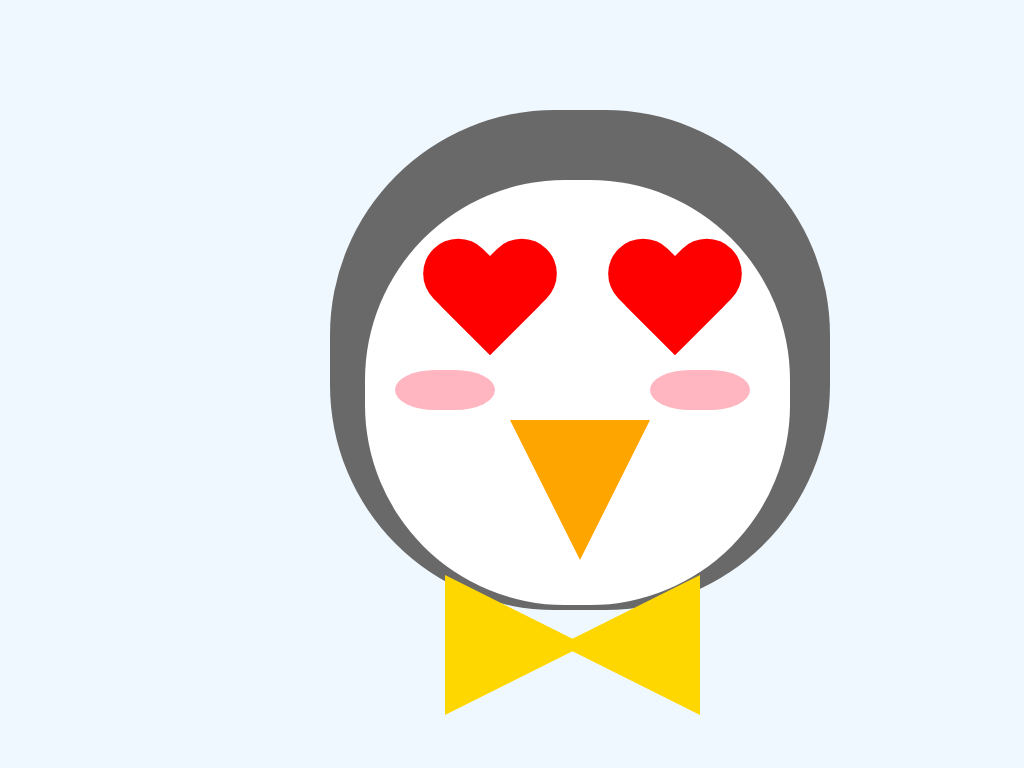

Recreate this image using only HTML and CSS.

<!-- file: index.html -->
<!DOCTYPE html>
<html lang="en">
    <head>
        <meta charset="utf-8">
        <meta http-equiv="X-UA-Compatible" content="IE=edge">
        <meta name="viewport" content="width=device-width, initial-scale=1">

        <script src="https://ajax.googleapis.com/ajax/libs/jquery/3.3.1/jquery.min.js"></script>
        
       <!-- CSS style -->
        <link rel="stylesheet" type="text/css" href="css/style.css">  

        <title></title>
   
    </head>

    <body>
        <!-- Content goes inside the body tag -->
        
        
          <div class="main">
            <div id="face"></div>
        </div> 
        
              <div class="secondmain">
            <div id="face-two"></div>
        </div>
            
            <div class="eyes">
                <div id="heart-left"></div>
                <div id="heart-right"></div>
        </div>

    <div class="mouth">
        <div id="triangle_down"></div>
    </div>
        
        <div class="blush">
        <div id="blush-left"></div>
        <div id="blush-right"></div>
        </div>

        
        
        <div id="bowtie_left"></div>
        <div id="bowtie_right"></div>
    
            
   
        
    
        
        
        
    
        
    
        
   







   
    </body>

    <!-- External scripts go here after </body> tag -->
    <script src="/js/script.js"></script>

</html>



/* file: css/style.css */
/****** External CSS styling goes here ******/

body {
    width: 500px;
    margin: 0 auto;
    background-color: aliceblue;
}
.main {
    position:absolute;
    top: 110px;
    left: 330px;

}

#face {
    width: 500px;
    height: 500px;
    background-color: dimgray; 
    border-radius: 225px;
    position:absolute;
    z-index: -2;
}

.secondmain {
    position:absolute;
    top: 180px;
    left: 365px;
}

#face-two {
    width: 425px;
    height: 425px;
    background-color: white;
    border-radius: 200px;
    position: absolute;
    z-index: -1;
}

#heart-left {
    position: absolute;
    top: 240px;
    left: 420px;
    z-index: 0;
}

#heart-left:before,#heart-left:after {
    content: "";
    width: 70px;
    height: 115px;
    position: absolute;
    background: red;
    left: 70px;
    top: 0;
    -webkit-border-radius: 50px 50px 0 0;
    -moz-border-radius: 50px 50px 0 0;
    border-radius: 50px 50px 0 0;
    -webkit-transform: rotate(-45deg);
    -moz-transform: rotate(-45deg);
    -ms-transform: rotate(-45deg);
    -o-transform: rotate(-45deg);
    transform: rotate(-45deg);
    -webkit-transform-origin: 0 100%;
    -moz-transform-origin: 0 100%;
    -ms-transform-origin: 0 100%;
    -o-transform-origin: 0 100%;
    transform-origin: 0 100%;
    
}

#heart-left:after {
    left: 0;
    -webkit-transform: rotate(45deg);
    -moz-transform: rotate(45deg);
    -ms-transform: rotate(45deg);
    -o-transform: rotate(45deg);
    transform: rotate(45deg);
    -webkit-transform-origin: 100% 100%;
    -moz-transform-origin: 100% 100%;
    -ms-transform-origin: 100% 100%;
    -o-transform-origin: 100% 100%;
    transform-origin: 100% 100%;
    
    
}

#heart-right {
    position: absolute;
    top: 240px;
    left: 605px;
    z-index: 0;
}

#heart-right:before,#heart-right:after {
    content: "";
    width: 70px;
    height: 115px;
    position: absolute;
    background: red;
    left: 70px;
    top: 0;
    -webkit-border-radius: 50px 50px 0 0;
    -moz-border-radius: 50px 50px 0 0;
    border-radius: 50px 50px 0 0;
    -webkit-transform: rotate(-45deg);
    -moz-transform: rotate(-45deg);
    -ms-transform: rotate(-45deg);
    -o-transform: rotate(-45deg);
    transform: rotate(-45deg);
    -webkit-transform-origin: 0 100%;
    -moz-transform-origin: 0 100%;
    -ms-transform-origin: 0 100%;
    -o-transform-origin: 0 100%;
    transform-origin: 0 100%;
    
}

#heart-right:after {
    left: 0;
    -webkit-transform: rotate(45deg);
    -moz-transform: rotate(45deg);
    -ms-transform: rotate(45deg);
    -o-transform: rotate(45deg);
    transform: rotate(45deg);
    -webkit-transform-origin: 100% 100%;
    -moz-transform-origin: 100% 100%;
    -ms-transform-origin: 100% 100%;
    -o-transform-origin: 100% 100%;
    transform-origin: 100% 100%;
    
}

.mouth {
   position: absolute;
    top: 420px;
    left: 510px;
    z-index: 0;
}


#triangle_down {
    width: 0;
    height: 0;
    border-top: 140px solid #FFA500;
    border-left: 70px solid transparent;
    border-right: 70px solid transparent;
    z-index: 0;
}

.blush {
    
}

#blush-left {
    position:absolute;
    top: 370px;
    left: 395px;
    width: 100px;
    height: 40px;
    background-color: lightpink;
    -webkit-border-radius: 40px / 20px;
    -moz-border-radius: 40px / 20px;
    border-radius: 40px / 20px;
    z-index: 1;
    
    animation-name: an-blush;
    animation-duration: 1.5s;
    animation-iteration-count: infinite;
    animation-direction: alternate;
} 

#blush-right {
    position: absolute;
    top: 370px;
    left: 650px;
    width: 100px;
    height: 40px;
    background-color: lightpink;
    -webkit-border-radius: 40px / 20px;
    -moz-border-radius: 40px / 20px;
    border-radius: 40px / 20px; 
    z-index: 1;
 
    animation-name: an-blush;
    animation-duration: 1.5s;
    animation-iteration-count: infinite;
    animation-direction: alternate;
}

.bowtie {
    
}


#bowtie_left {
    position: absolute;
    top: 575px;
    left: 445px;
    width: 0;
    height: 0;
    border-top: 70px solid transparent;
    border-left: 140px solid gold;
    border-bottom: 70px solid transparent;
    z-index: 0;
}

#bowtie_right {
    position: absolute;
    top: 575px;
    left: 560px;
    width: 0;
    height: 0;
    border-top: 70px solid transparent;
    border-right: 140px solid gold;
    border-bottom: 70px solid transparent;
    z-index: 0;
}


@keyframes an-blush {
    from {
        transform: scale(1);
    }
    to {
        transform: scale(1.5);
    }
}





 
